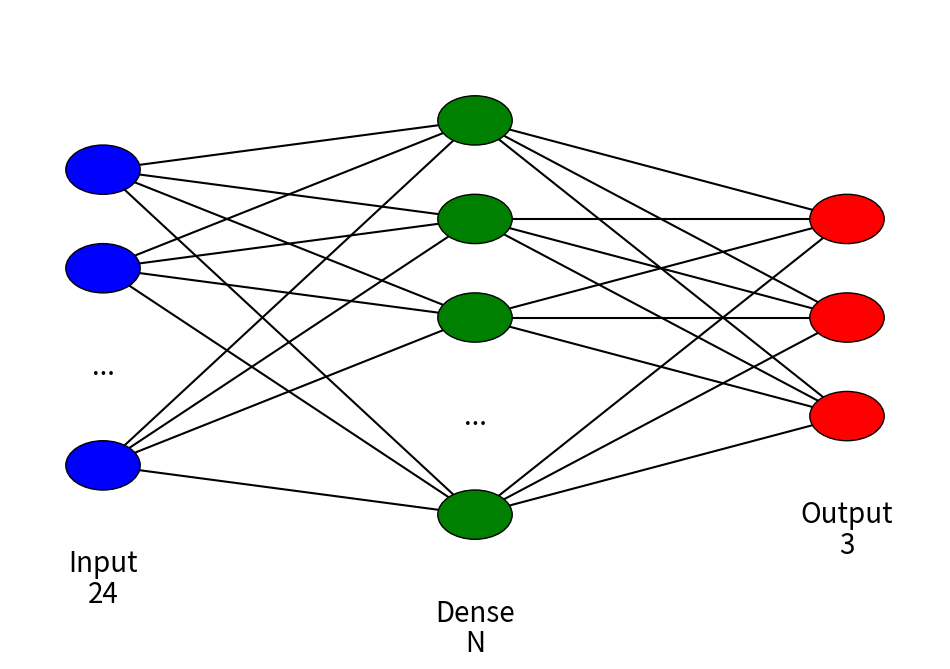

Reproduce this figure in Python.
#!/usr/bin/python3 -B
# -*- coding: utf-8 -*-
import matplotlib.pyplot as plt
import textwrap
def dibujar_red_neuronal(ax, izquierda, derecha, abajo, arriba, tamanos_de_capa, colores_de_capa, label_de_capa):
    '''
    Dibuja una red neuronal con capas de diferentes colores y puntos suspensivos para capas intermedias.
    tamanos_de_capa: lista de enteros con el número de neuronas en cada capa.
    colores_de_capa: lista de colores para cada capa.
    '''
    espaciado_vertical = (arriba - abajo) / float(max(tamanos_de_capa))
    espaciado_horizontal = (derecha - izquierda) / float(len(tamanos_de_capa) - 1)
    # Nodos
    for n, (tamanio_de_capa, color_de_capa) in enumerate(zip(tamanos_de_capa, colores_de_capa)):
        tope_de_capa = espaciado_vertical * (tamanio_de_capa - 1) / 2. + (arriba + abajo) / 2.
        for m in range(tamanio_de_capa):
            if (n < len(tamanos_de_capa) - 1):
                if (m < ( tamanio_de_capa - 2 )):
                    circulo = plt.Circle((n * espaciado_horizontal + izquierda, tope_de_capa - m * espaciado_vertical),
                                            espaciado_vertical / 4., color=color_de_capa, ec='k', zorder=4)
                    ax.add_artist(circulo)
                elif (m == (tamanio_de_capa-1)):
                    circulo = plt.Circle((n * espaciado_horizontal + izquierda, tope_de_capa - m * espaciado_vertical),
                                            espaciado_vertical / 4., color=color_de_capa, ec='k', zorder=4)
                    ax.add_artist(circulo)
                else:
                    ax.text(n * espaciado_horizontal + izquierda, tope_de_capa - m * espaciado_vertical,
                            '...', fontsize=20, ha='center', va='center')
            else:
                circulo = plt.Circle((n * espaciado_horizontal + izquierda, tope_de_capa - m * espaciado_vertical),
                                            espaciado_vertical / 4., color=color_de_capa, ec='k', zorder=4)
                ax.add_artist(circulo)
        m+=1
        wrapped_text = textwrap.wrap(label_de_capa[n], width=10)
        for i, line in enumerate(wrapped_text):
            ax.text(n * espaciado_horizontal + izquierda, tope_de_capa - m * espaciado_vertical - i * 0.05, line, fontsize=20, ha='center', va='center')

        # ax.text(n * espaciado_horizontal + izquierda, tope_de_capa - m * espaciado_vertical, 'Nombre de capa de prueba', fontsize=20, ha='center', va='center')
    # Conexiones
    for n, (tamanio_capa_a, tamanio_capa_b) in enumerate(zip(tamanos_de_capa[:-1], tamanos_de_capa[1:])):
        tope_capa_a = espaciado_vertical * (tamanio_capa_a - 1) / 2. + (arriba + abajo) / 2.
        tope_capa_b = espaciado_vertical * (tamanio_capa_b - 1) / 2. + (arriba + abajo) / 2.
        for m in range(tamanio_capa_a):
            if (m != (tamanio_capa_a-2) ):
                for o in range(tamanio_capa_b):
                    if (o != (tamanio_capa_b-2) ):
                        linea = plt.Line2D([n * espaciado_horizontal + izquierda, (n + 1) * espaciado_horizontal + izquierda],[tope_capa_a - m * espaciado_vertical, tope_capa_b - o * espaciado_vertical], c='k')
                        ax.add_artist(linea)
                    elif (n == (len(tamanos_de_capa) - 2)):
                        linea = plt.Line2D([n * espaciado_horizontal + izquierda, (n + 1) * espaciado_horizontal + izquierda],[tope_capa_a - m * espaciado_vertical, tope_capa_b - o * espaciado_vertical], c='k')
                        ax.add_artist(linea)



fig = plt.figure(figsize=(12, 8))
ax = fig.gca()
ax.axis('off')
dibujar_red_neuronal(ax, .1, .9, .1, .9, [4, 5, 3], ['blue', 'green','red', 'red'],["Input     24","Dense     N","Output    3"])  # Configura estos valores como necesites
# dibujar_red_neuronal(ax, .1, .9, .1, .9, [4, 5,5,5,5, 3], ['blue', 'green','green', 'green','green', 'red'],["Input     24","Dense     N","Dropout","Flatten","Dense     N/2","Output    3"])  # Configura estos valores como necesites
# dibujar_red_neuronal(ax, .1, .9, .1, .9, [4, 5,5,5,5,5, 3], ['blue', 'green','green', 'green','green', 'green', 'red'],["Input     24", "Conv1D     N", "Conv1D     N","Dropout","Flatten","Dense     N/2","Output    3"])  # Configura estos valores como necesites
plt.show()
